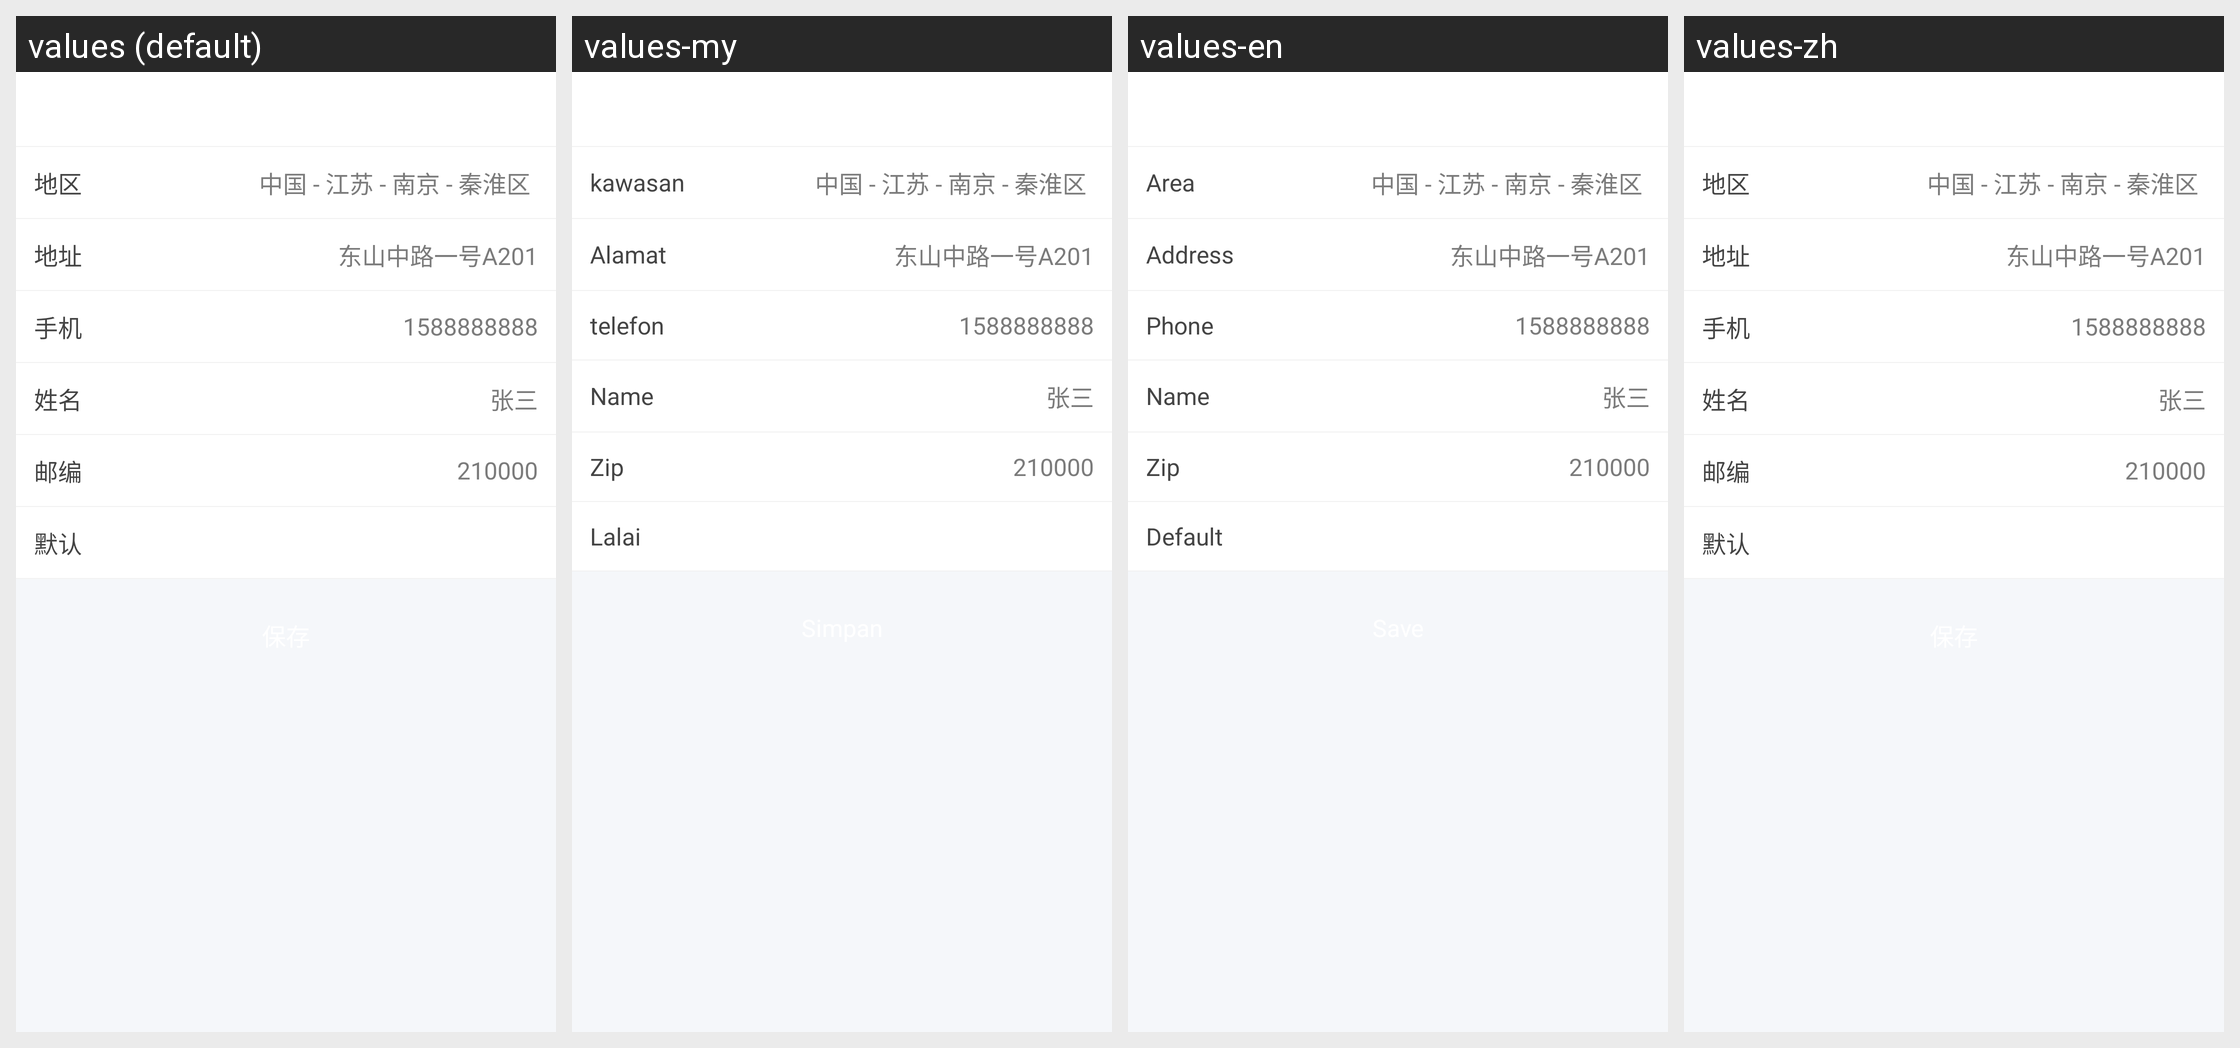

Locale-by-locale string values for the Android screen shown in this grid:
Android screen res/layout/activity_add_shipping_address.xml rendered under 4 locales, left to right: values (default), values-my, values-en, values-zh. Device: Nexus 5 (rendered at 1080×1920; each locale shown at half size, 540×960, under a caption strip naming it); theme AppTheme.
Strings drawn on this screen, with the default value and each locale's value (text and hints the layout hard-codes, and strings that could not be matched under every locale, appear in the picture but are not listed):

addshippingaddress_region
  values: 地区
  values-my: kawasan
  values-en: Area
  values-zh: 地区

addshippingaddress_address
  values: 地址
  values-my: Alamat
  values-en: Address
  values-zh: 地址

addshippingaddress_phone
  values: 手机
  values-my: telefon
  values-en: Phone
  values-zh: 手机

addshippingaddress_name
  values: 姓名
  values-my: Name
  values-en: Name
  values-zh: 姓名

addshippingaddress_postcode
  values: 邮编
  values-my: Zip
  values-en: Zip
  values-zh: 邮编

addshippingaddress_default
  values: 默认
  values-my: Lalai
  values-en: Default
  values-zh: 默认
